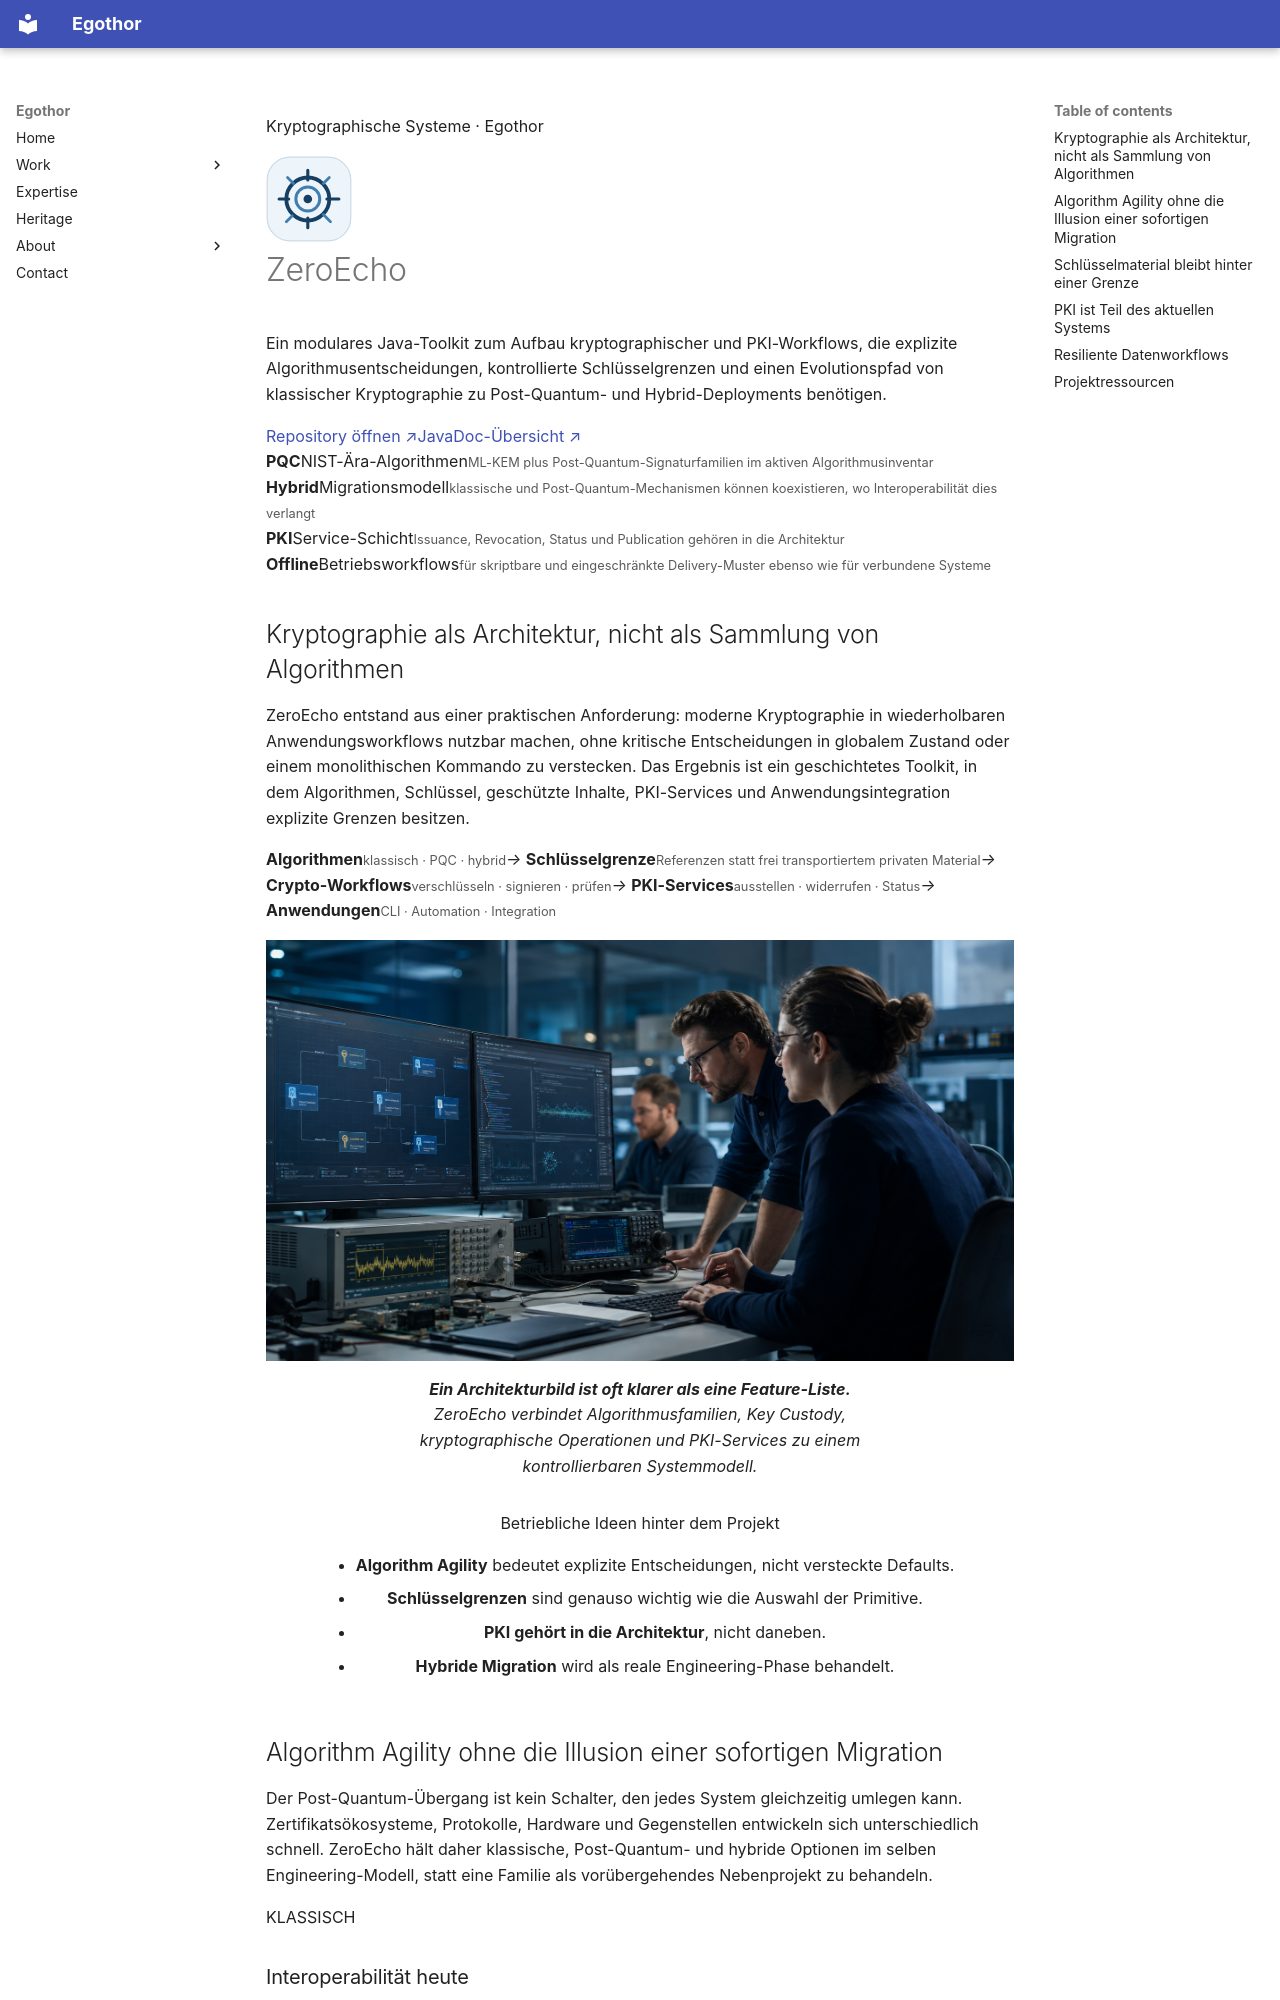

repository: Egothor/egothor.github.io · page: projects/zeroecho.de/index.html · generator: mkdocs

---
title: ZeroEcho
lang: de
description: ZeroEcho ist ein modulares Java-Toolkit für Kryptographie und PKI, das klassische, Post-Quantum- und hybride Fähigkeiten mit expliziten Schlüssel- und Workflow-Grenzen verbindet.
wide: true
page_class: project-detail project-zeroecho
---

<section class="project-hero shell">
  <div>
    <p class="eyebrow"><span></span> Kryptographische Systeme · Egothor</p>
    <div class="project-title-row"><img src="/assets/images/zeroecho-mark.svg" alt="" width="86" height="86"><h1>ZeroEcho</h1></div>
    <p class="page-lede">Ein modulares Java-Toolkit zum Aufbau kryptographischer und PKI-Workflows, die explizite Algorithmusentscheidungen, kontrollierte Schlüsselgrenzen und einen Evolutionspfad von klassischer Kryptographie zu Post-Quantum- und Hybrid-Deployments benötigen.</p>
    <div class="hero-actions"><a class="button button--primary" href="https://github.com/Egothor/ZeroEcho">Repository öffnen ↗</a><a class="button button--quiet" href="https://www.egothor.org/ZeroEcho/developer/javadoc.html">JavaDoc-Übersicht ↗</a></div>
  </div>
  <div class="metric-panel">
    <div><strong>PQC</strong><span>NIST-Ära-Algorithmen</span><small>ML-KEM plus Post-Quantum-Signaturfamilien im aktiven Algorithmusinventar</small></div>
    <div><strong>Hybrid</strong><span>Migrationsmodell</span><small>klassische und Post-Quantum-Mechanismen können koexistieren, wo Interoperabilität dies verlangt</small></div>
    <div><strong>PKI</strong><span>Service-Schicht</span><small>Issuance, Revocation, Status und Publication gehören in die Architektur</small></div>
    <div><strong>Offline</strong><span>Betriebsworkflows</span><small>für skriptbare und eingeschränkte Delivery-Muster ebenso wie für verbundene Systeme</small></div>
  </div>
</section>

## Kryptographie als Architektur, nicht als Sammlung von Algorithmen

ZeroEcho entstand aus einer praktischen Anforderung: moderne Kryptographie in wiederholbaren Anwendungsworkflows nutzbar machen, ohne kritische Entscheidungen in globalem Zustand oder einem monolithischen Kommando zu verstecken. Das Ergebnis ist ein geschichtetes Toolkit, in dem Algorithmen, Schlüssel, geschützte Inhalte, PKI-Services und Anwendungsintegration explizite Grenzen besitzen.

<div class="architecture-flow architecture-flow--five" aria-label="ZeroEcho-Architektur">
  <span><b>Algorithmen</b><small>klassisch · PQC · hybrid</small></span><i>→</i>
  <span><b>Schlüsselgrenze</b><small>Referenzen statt frei transportiertem privaten Material</small></span><i>→</i>
  <span><b>Crypto-Workflows</b><small>verschlüsseln · signieren · prüfen</small></span><i>→</i>
  <span><b>PKI-Services</b><small>ausstellen · widerrufen · Status</small></span><i>→</i>
  <span><b>Anwendungen</b><small>CLI · Automation · Integration</small></span>
</div>

<div class="figure-gallery figure-gallery--wide-first">
  <figure class="figure-card"><img src="/assets/images/project-zeroecho-team.png" alt="Kryptographie- und Systemingenieure arbeiten mit PKI-Dashboards, Funksignalinstrumenten und Analysen sicherer Workflows in einer Laborumgebung."><figcaption><strong>Ein Architekturbild ist oft klarer als eine Feature-Liste.</strong> ZeroEcho verbindet Algorithmusfamilien, Key Custody, kryptographische Operationen und PKI-Services zu einem kontrollierbaren Systemmodell.</figcaption></figure>
  <figure class="figure-card figure-card--note"><div class="figure-callout"><span>Betriebliche Ideen hinter dem Projekt</span><ul>
    <li><strong>Algorithm Agility</strong> bedeutet explizite Entscheidungen, nicht versteckte Defaults.</li>
    <li><strong>Schlüsselgrenzen</strong> sind genauso wichtig wie die Auswahl der Primitive.</li>
    <li><strong>PKI gehört in die Architektur</strong>, nicht daneben.</li>
    <li><strong>Hybride Migration</strong> wird als reale Engineering-Phase behandelt.</li>
  </ul></div></figure>
</div>
